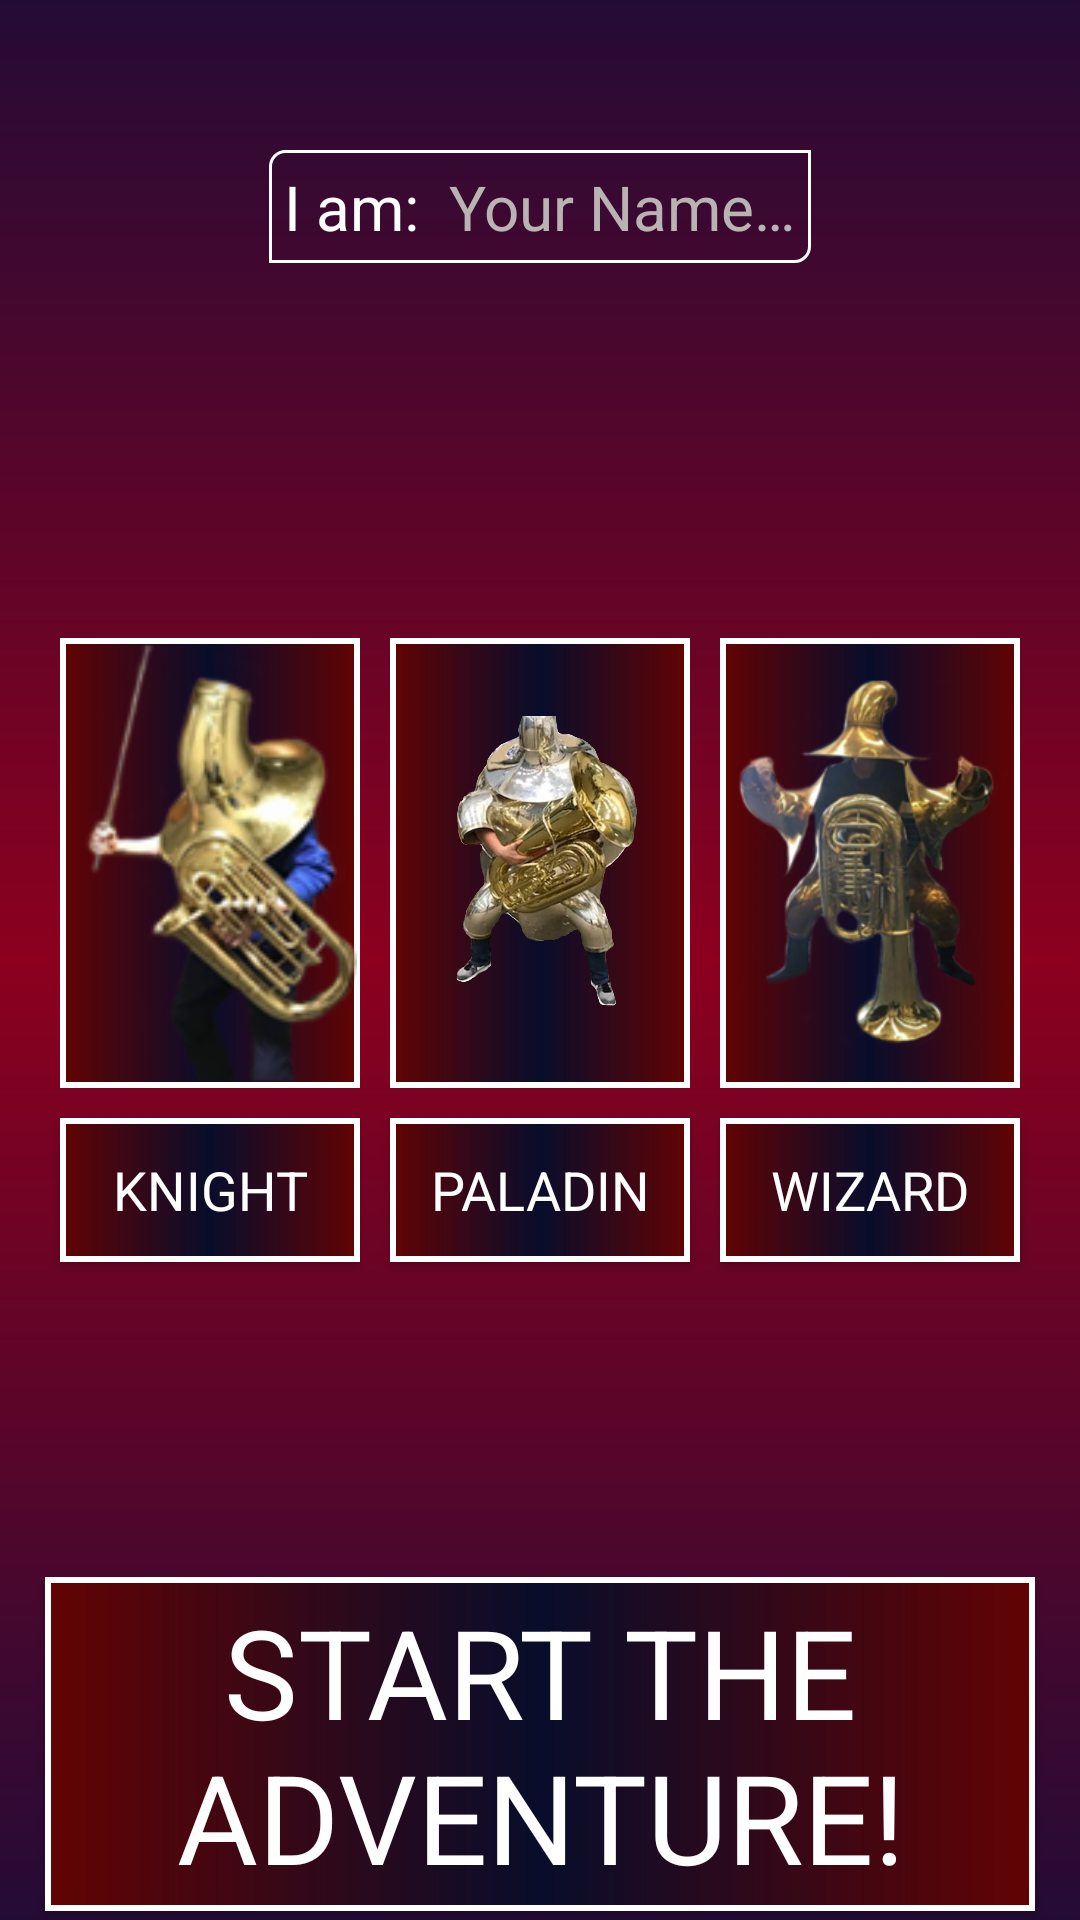

Write the Android layout XML for this screen, with the resource values it uses.
<!-- AndroidManifest.xml: application theme AppTheme -->
<!-- res/layout/activity_start.xml -->
<?xml version="1.0" encoding="utf-8"?>
<androidx.constraintlayout.widget.ConstraintLayout xmlns:android="http://schemas.android.com/apk/res/android"
    xmlns:app="http://schemas.android.com/apk/res-auto"
    xmlns:tools="http://schemas.android.com/tools"
    android:layout_width="match_parent"
    android:layout_height="match_parent"
    tools:context=".main.StartActivity">

    <RelativeLayout
        android:id="@+id/playersNameLayout"
        android:layout_width="wrap_content"
        android:layout_height="wrap_content"
        android:layout_marginTop="50dp"
        android:background="@drawable/background_border"
        android:padding="5dp"
        app:layout_constraintEnd_toEndOf="parent"
        app:layout_constraintStart_toStartOf="parent"
        app:layout_constraintTop_toTopOf="parent">

        <TextView
            android:id="@+id/iamText"
            android:layout_width="wrap_content"
            android:layout_height="wrap_content"
            android:text="@string/i_am"
            android:textSize="10pt"
            app:layout_constraintEnd_toEndOf="parent"
            app:layout_constraintStart_toStartOf="parent" />

        <EditText
            android:id="@+id/username"
            android:layout_width="wrap_content"
            android:layout_height="wrap_content"
            android:layout_marginStart="10dp"
            android:layout_toEndOf="@+id/iamText"
            android:background="@color/transparent"
            android:hint="@string/players_name"
            android:inputType="text"
            android:textColorHint="@color/grey"
            android:textColor="@color/white"
            android:textSize="10pt" />
    </RelativeLayout>

    <RelativeLayout
        android:id="@+id/classLayout"
        android:layout_width="wrap_content"
        android:layout_height="wrap_content"
        android:layout_marginTop="120dp"
        app:layout_constraintEnd_toEndOf="@id/playersNameLayout"
        app:layout_constraintStart_toStartOf="@id/playersNameLayout"
        app:layout_constraintTop_toBottomOf="@id/playersNameLayout">

        <ImageView
            android:id="@+id/imgKnight"
            android:layout_width="100dp"
            android:layout_height="150dp"
            android:layout_marginStart="5dp"
            android:layout_marginTop="5dp"
            android:layout_marginEnd="5dp"
            android:layout_marginBottom="5dp"
            android:background="@drawable/btn_gradient"
            android:padding="1dp"
            android:src="@drawable/knight" />

        <ImageView
            android:id="@+id/imgPaladin"
            android:layout_width="100dp"
            android:layout_height="150dp"
            android:layout_margin="5dp"
            android:layout_toEndOf="@id/imgKnight"
            android:background="@drawable/btn_gradient"
            android:padding="1dp"
            android:src="@drawable/paladin" />

        <ImageView
            android:id="@+id/imgWizard"
            android:layout_width="100dp"
            android:layout_height="150dp"
            android:layout_margin="5dp"
            android:layout_toEndOf="@id/imgPaladin"
            android:background="@drawable/btn_gradient"
            android:clickable="true"
            android:padding="1dp"
            android:src="@drawable/wizard" />

        <Button
            android:id="@+id/btnClass1"
            android:layout_width="100dp"
            android:layout_height="wrap_content"
            android:layout_below="@id/imgKnight"
            android:layout_margin="5dp"
            android:text="@string/knight_class"
            android:clickable="false"/>

        <Button
            android:id="@+id/btnClass2"
            android:layout_width="100dp"
            android:layout_height="wrap_content"
            android:layout_below="@id/imgKnight"
            android:layout_margin="5dp"
            android:layout_toEndOf="@id/btnClass1"
            android:text="@string/paladin_class"
            android:clickable="false"/>

        <Button
            android:id="@+id/btnClass3"
            android:layout_width="100dp"
            android:layout_height="wrap_content"
            android:layout_below="@id/imgKnight"
            android:layout_margin="5dp"
            android:layout_toEndOf="@id/btnClass2"
            android:text="@string/wizard_class"
            android:clickable="false"/>
    </RelativeLayout>

    <Button
        android:id="@+id/startGameBtn"
        android:layout_width="0dp"
        android:layout_height="wrap_content"
        android:layout_marginTop="100dp"
        android:text="@string/start_game"
        android:textSize="20pt"
        app:layout_constraintEnd_toEndOf="@id/classLayout"
        app:layout_constraintStart_toStartOf="@id/classLayout"
        app:layout_constraintTop_toBottomOf="@id/classLayout" />

</androidx.constraintlayout.widget.ConstraintLayout>
<!-- resources referenced by this layout -->
<resources>
  <color name="grey">#BAB3B3</color>
  <color name="transparent">#0000</color>
  <color name="white">#FFFFFF</color>
  <!-- drawable background_border (drawable) -->
  <?xml version="1.0" encoding="utf-8"?>
  <shape xmlns:android="http://schemas.android.com/apk/res/android"
      android:shape="rectangle">
      
      <stroke
          android:width="1dp"
          android:color="@color/white" />
  
      
      <corners
          android:bottomLeftRadius="0dp"
          android:bottomRightRadius="5dp"
          android:topLeftRadius="5dp"
          android:topRightRadius="0dp" />
  
      
      <gradient
          android:angle="90"
          android:endColor="@android:color/transparent"
          android:startColor="@android:color/transparent" />
  </shape>
  <!-- drawable btn_gradient (drawable) -->
  <?xml version="1.0" encoding="utf-8"?>
  <layer-list xmlns:android="http://schemas.android.com/apk/res/android">
      <item>
          <shape>
              <gradient
                  android:angle="180"
                  android:centerColor="@color/btnCenter"
                  android:endColor="@color/btnSides"
                  android:startColor="@color/btnSides" />
          </shape>
      </item>
      <item>
          <shape>
              <stroke
                  android:width="2dp"
                  android:color="@color/white" />
          </shape>
      </item>
  </layer-list>
  <!-- drawable knight: png bitmap (drawable, 30417 bytes) -->
  <!-- drawable paladin: png bitmap (drawable, 646895 bytes) -->
  <!-- drawable wizard: png bitmap (drawable, 87207 bytes) -->
  <string name="i_am">I am: </string>
  <string name="knight_class">Knight</string>
  <string name="paladin_class">Paladin</string>
  <string name="players_name">Your Name…</string>
  <string name="start_game">Start the adventure!</string>
  <string name="wizard_class">Wizard</string>
  <style name="AppTheme" parent="Theme.AppCompat.Light.DarkActionBar">
          
          <item name="colorPrimary">@color/colorPrimary</item>
          <item name="colorPrimaryDark">@color/colorPrimaryDark</item>
          <item name="colorAccent">@color/colorAccent</item>
          <item name="android:windowBackground">@drawable/background_gradient1</item>
          <item name="buttonStyle">@style/defaultButton</item>
          <item name="android:textColor">@color/white</item>
          <item name="fontFamily">@font/cinzel_family</item>
      </style>
  <color name="btnCenter">#080D2B</color>
  <color name="btnSides">#630303</color>
  <color name="colorPrimary">#6200EE</color>
  <color name="colorPrimaryDark">#3700B3</color>
  <color name="colorAccent">#03DAC5</color>
  <!-- drawable background_gradient1 (drawable) -->
  <?xml version="1.0" encoding="utf-8"?>
  <shape xmlns:android="http://schemas.android.com/apk/res/android"
      android:shape="rectangle">
      <gradient
          android:angle="90"
          android:centerColor="#8C001E"
          android:endColor="#240b36"
          android:startColor="#240b36" />
  </shape>
  <style name="defaultButton" parent="Widget.AppCompat.Button">
          <item name="android:textSize">18sp</item>
          <item name="android:padding">4dp</item>
          <item name="android:textColor">@color/white</item>
          <item name="android:background">@drawable/btn_gradient</item>
      </style>
</resources>
